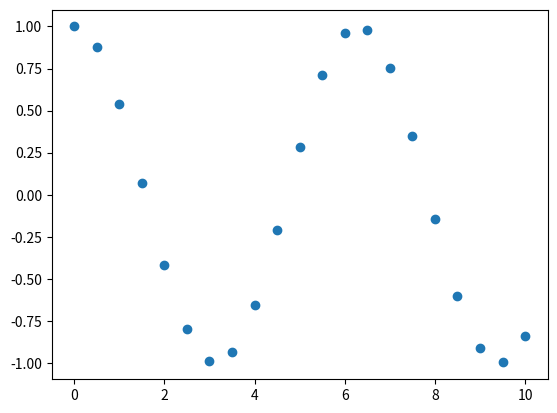

Source code (Python):
#точечный график

import matplotlib.pyplot as plt
import numpy as np

x = np.arange(0, 10.5, 0.5)
y = np.cos(x)

fig, ax = plt.subplots()

ax.scatter(x, y)
plt.show()